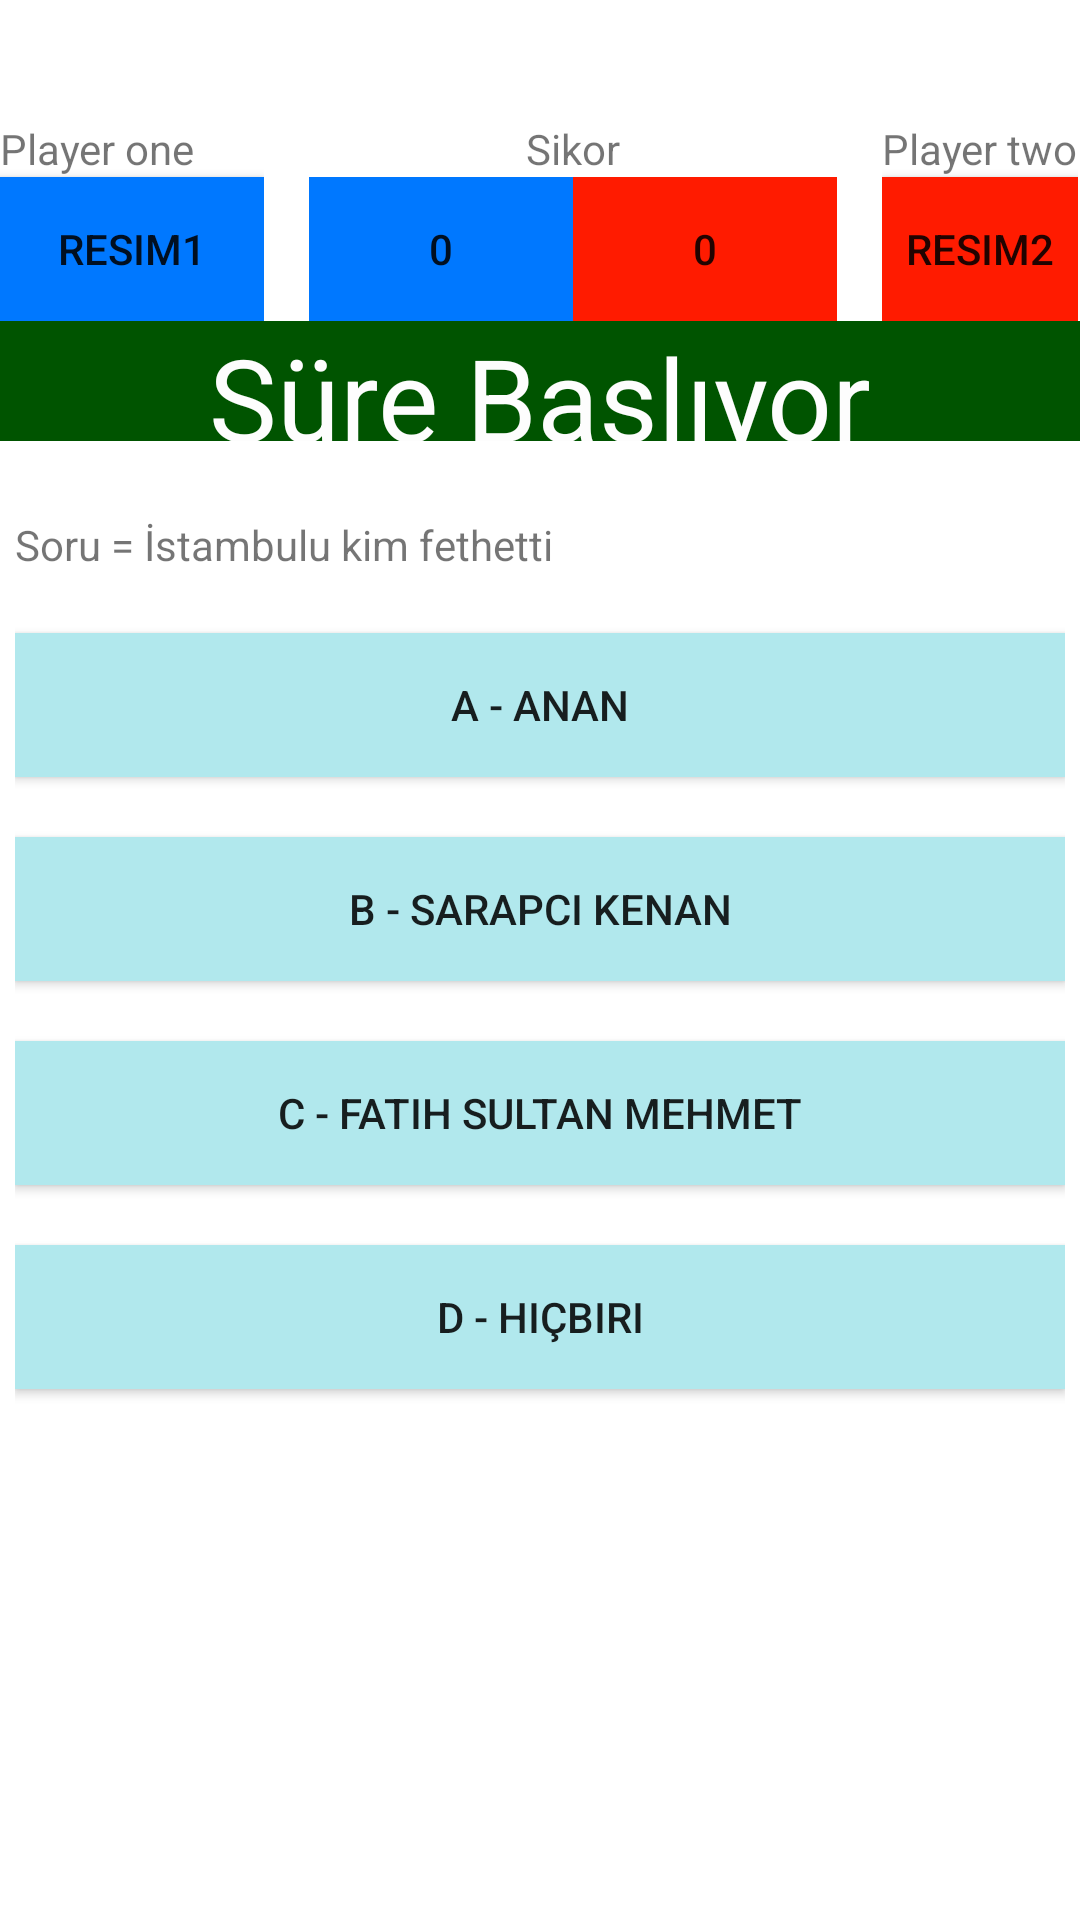

Here is an Android app screen rendered from its layout file. Give the layout XML and the strings, colors and styles it references.
<!-- AndroidManifest.xml: application theme AppTheme -->
<!-- res/layout/sorucevapoyunumain.xml -->
<?xml version="1.0" encoding="utf-8"?>
<LinearLayout
	xmlns:android="http://schemas.android.com/apk/res/android"
	android:layout_width="match_parent"
	android:layout_height="match_parent"
	android:orientation="vertical"
	android:layout_margin="10dp">

	<LinearLayout
		android:orientation="horizontal"
		android:layout_width="wrap_content"
		android:layout_height="wrap_content"
		android:layout_marginTop="40dp"
		android:gravity="center">

		<LinearLayout
			android:orientation="vertical"
			android:layout_width="wrap_content"
			android:layout_height="wrap_content"
			android:layout_weight=".35">

			<TextView
				android:layout_width="wrap_content"
				android:layout_height="wrap_content"
				android:text="Player one"/>

			<Button
				android:layout_width="wrap_content"
				android:layout_height="wrap_content"
				android:text="Resim1"
				android:background="#0078FF"/>

		</LinearLayout>

		<LinearLayout
			android:orientation="vertical"
			android:layout_width="wrap_content"
			android:layout_height="wrap_content"
			android:layout_marginLeft="15dp"
			android:layout_marginRight="15dp"
			android:layout_weight=".3"
			android:gravity="center">

			<TextView
				android:layout_width="wrap_content"
				android:layout_height="wrap_content"
				android:text="Sikor"
				android:gravity="center"/>

			<LinearLayout
				android:orientation="horizontal"
				android:layout_width="wrap_content"
				android:layout_height="wrap_content"
				android:gravity="center">

				<Button
					android:layout_width="wrap_content"
					android:layout_height="wrap_content"
					android:text="0"
					android:background="#0078FF"/>

				<Button
					android:layout_width="wrap_content"
					android:layout_height="wrap_content"
					android:text="0"
					android:background="#FF1B00"/>

			</LinearLayout>

		</LinearLayout>

		<LinearLayout
			android:orientation="vertical"
			android:layout_width="wrap_content"
			android:layout_height="wrap_content"
			android:layout_weight=".35"
			android:gravity="center">

			<TextView
				android:layout_width="wrap_content"
				android:layout_height="wrap_content"
				android:text="Player two"/>

			<Button
				android:layout_width="match_parent"
				android:layout_height="wrap_content"
				android:text="Resim2"
				android:background="#FF1B00"/>

		</LinearLayout>

	</LinearLayout>

	<LinearLayout
		android:orientation="vertical"
		android:gravity="center"
		android:layout_gravity="center"
		android:layout_width="match_parent"
		android:layout_height="wrap_content">

		<TextView
			android:layout_width="match_parent"
			android:layout_height="40dp"
			android:text="Süre Başlıyor"
			android:textColor="#FDFDFD"
			android:background="#005400"
			android:textSize="38sp"
			
			android:gravity="center"/>

	</LinearLayout>

	<LinearLayout
		android:orientation="vertical"
		android:layout_weight=".6"
		android:layout_width="match_parent"
		android:layout_height="wrap_content"
		android:layout_marginTop="30dp"
		android:layout_margin="5dp"
		android:layout_gravity="center"
		android:gravity="top|center">

		<TextView
			android:layout_width="match_parent"
			android:layout_height="wrap_content"
			android:text="Soru = İstambulu kim fethetti"
			android:layout_marginBottom="20dp"
			android:layout_marginTop="20dp"/>

		<Button
			android:layout_width="match_parent"
			android:layout_height="wrap_content"
			android:text="A - Anan"
			android:background="#B1E8ED"
			android:layout_marginBottom="20dp"/>

		<Button
			android:layout_width="match_parent"
			android:layout_height="wrap_content"
			android:text="B - Sarapci Kenan"
			android:background="#B1E8ED"
			android:layout_marginBottom="20dp"/>

		<Button
			android:layout_width="match_parent"
			android:layout_height="wrap_content"
			android:text="C - Fatih Sultan Mehmet"
			android:background="#B1E8ED"
			android:layout_marginBottom="20dp"/>

		<Button
			android:layout_width="match_parent"
			android:layout_height="wrap_content"
			android:text="D - Hiçbiri"
			android:background="#B1E8ED"/>

	</LinearLayout>

</LinearLayout>
<!-- resources referenced by this layout -->
<resources>

</resources>
